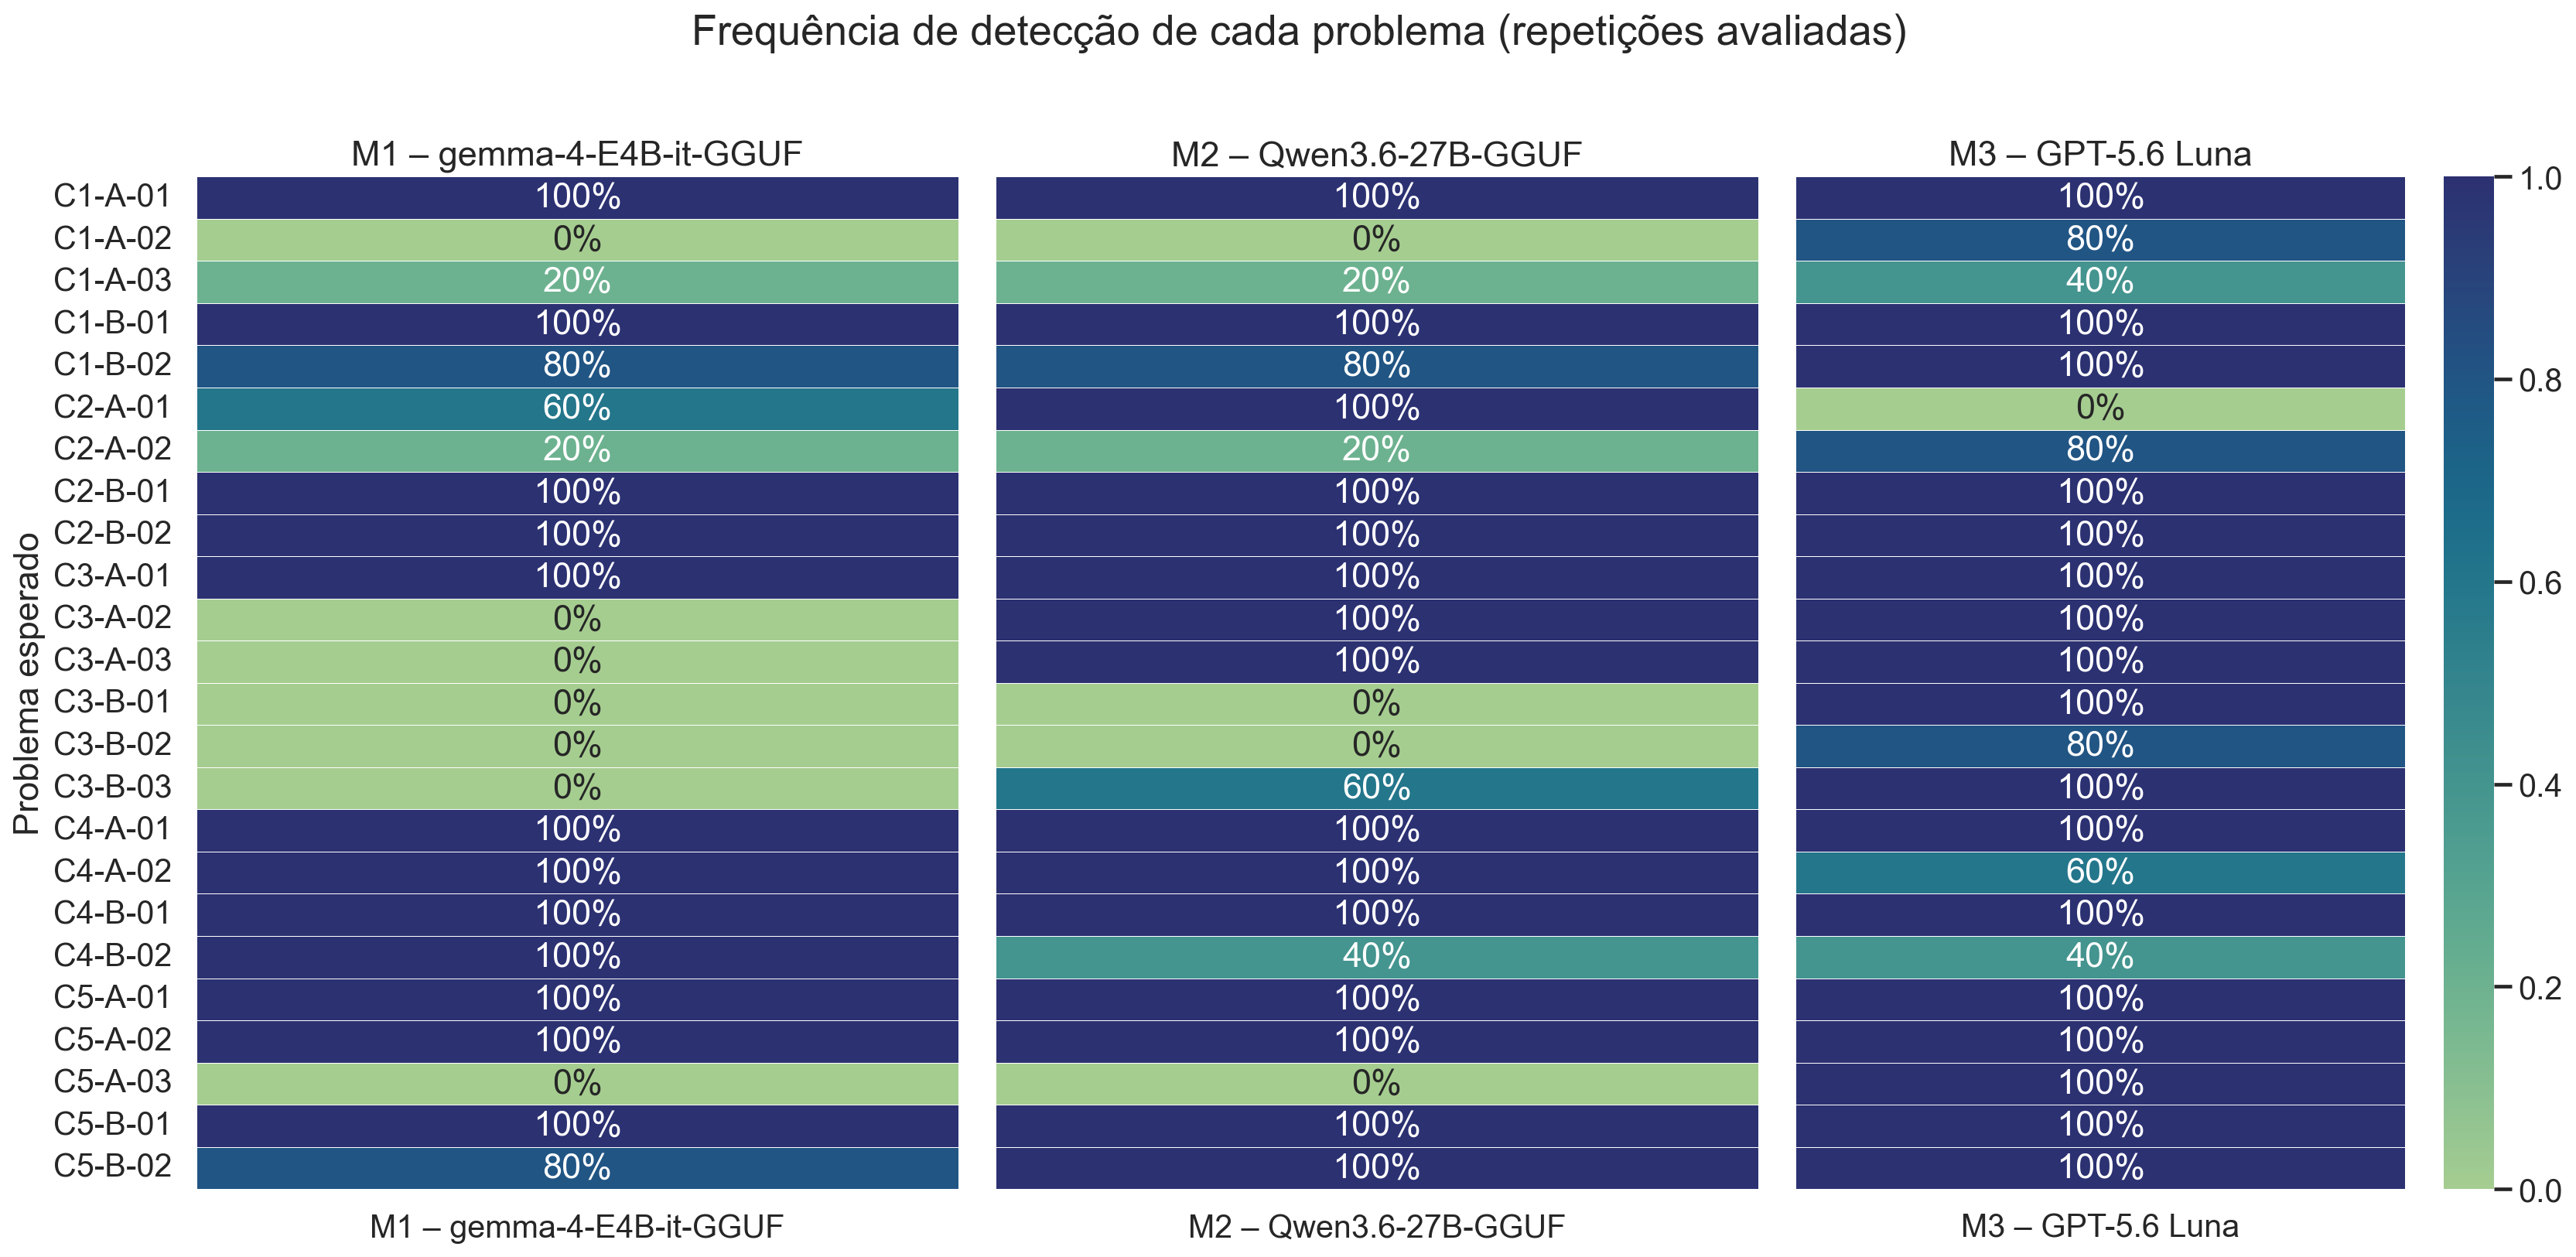

Data behind this chart, as committed beside it:
modelo, codigo, problema, deteccoes, execucoes_avaliadas, frequencia, execucoes_no_codigo
M1 – gemma-4-E4B-it-GGUF, C1-A, C1-A-01, 5, 5, 1.0, 5
M1 – gemma-4-E4B-it-GGUF, C1-A, C1-A-02, 0, 5, 0.0, 5
M1 – gemma-4-E4B-it-GGUF, C1-A, C1-A-03, 1, 5, 0.2, 5
M1 – gemma-4-E4B-it-GGUF, C1-B, C1-B-01, 5, 5, 1.0, 5
M1 – gemma-4-E4B-it-GGUF, C1-B, C1-B-02, 4, 5, 0.8, 5
M1 – gemma-4-E4B-it-GGUF, C2-A, C2-A-01, 3, 5, 0.6, 5
M1 – gemma-4-E4B-it-GGUF, C2-A, C2-A-02, 1, 5, 0.2, 5
M1 – gemma-4-E4B-it-GGUF, C2-B, C2-B-01, 5, 5, 1.0, 5
M1 – gemma-4-E4B-it-GGUF, C2-B, C2-B-02, 5, 5, 1.0, 5
M1 – gemma-4-E4B-it-GGUF, C3-A, C3-A-01, 5, 5, 1.0, 5
M1 – gemma-4-E4B-it-GGUF, C3-A, C3-A-02, 0, 5, 0.0, 5
M1 – gemma-4-E4B-it-GGUF, C3-A, C3-A-03, 0, 5, 0.0, 5
M1 – gemma-4-E4B-it-GGUF, C3-B, C3-B-01, 0, 5, 0.0, 5
M1 – gemma-4-E4B-it-GGUF, C3-B, C3-B-02, 0, 5, 0.0, 5
M1 – gemma-4-E4B-it-GGUF, C3-B, C3-B-03, 0, 5, 0.0, 5
M1 – gemma-4-E4B-it-GGUF, C4-A, C4-A-01, 5, 5, 1.0, 5
M1 – gemma-4-E4B-it-GGUF, C4-A, C4-A-02, 5, 5, 1.0, 5
M1 – gemma-4-E4B-it-GGUF, C4-B, C4-B-01, 5, 5, 1.0, 5
M1 – gemma-4-E4B-it-GGUF, C4-B, C4-B-02, 5, 5, 1.0, 5
M1 – gemma-4-E4B-it-GGUF, C5-A, C5-A-01, 5, 5, 1.0, 5
M1 – gemma-4-E4B-it-GGUF, C5-A, C5-A-02, 5, 5, 1.0, 5
M1 – gemma-4-E4B-it-GGUF, C5-A, C5-A-03, 0, 5, 0.0, 5
M1 – gemma-4-E4B-it-GGUF, C5-B, C5-B-01, 5, 5, 1.0, 5
M1 – gemma-4-E4B-it-GGUF, C5-B, C5-B-02, 4, 5, 0.8, 5
M2 – Qwen3.6-27B-GGUF, C1-A, C1-A-01, 5, 5, 1.0, 5
M2 – Qwen3.6-27B-GGUF, C1-A, C1-A-02, 0, 5, 0.0, 5
M2 – Qwen3.6-27B-GGUF, C1-A, C1-A-03, 1, 5, 0.2, 5
M2 – Qwen3.6-27B-GGUF, C1-B, C1-B-01, 5, 5, 1.0, 5
M2 – Qwen3.6-27B-GGUF, C1-B, C1-B-02, 4, 5, 0.8, 5
M2 – Qwen3.6-27B-GGUF, C2-A, C2-A-01, 5, 5, 1.0, 5
M2 – Qwen3.6-27B-GGUF, C2-A, C2-A-02, 1, 5, 0.2, 5
M2 – Qwen3.6-27B-GGUF, C2-B, C2-B-01, 5, 5, 1.0, 5
M2 – Qwen3.6-27B-GGUF, C2-B, C2-B-02, 5, 5, 1.0, 5
M2 – Qwen3.6-27B-GGUF, C3-A, C3-A-01, 5, 5, 1.0, 5
M2 – Qwen3.6-27B-GGUF, C3-A, C3-A-02, 5, 5, 1.0, 5
M2 – Qwen3.6-27B-GGUF, C3-A, C3-A-03, 5, 5, 1.0, 5
M2 – Qwen3.6-27B-GGUF, C3-B, C3-B-01, 0, 5, 0.0, 5
M2 – Qwen3.6-27B-GGUF, C3-B, C3-B-02, 0, 5, 0.0, 5
M2 – Qwen3.6-27B-GGUF, C3-B, C3-B-03, 3, 5, 0.6, 5
M2 – Qwen3.6-27B-GGUF, C4-A, C4-A-01, 5, 5, 1.0, 5
M2 – Qwen3.6-27B-GGUF, C4-A, C4-A-02, 5, 5, 1.0, 5
M2 – Qwen3.6-27B-GGUF, C4-B, C4-B-01, 5, 5, 1.0, 5
M2 – Qwen3.6-27B-GGUF, C4-B, C4-B-02, 2, 5, 0.4, 5
M2 – Qwen3.6-27B-GGUF, C5-A, C5-A-01, 5, 5, 1.0, 5
M2 – Qwen3.6-27B-GGUF, C5-A, C5-A-02, 5, 5, 1.0, 5
M2 – Qwen3.6-27B-GGUF, C5-A, C5-A-03, 0, 5, 0.0, 5
M2 – Qwen3.6-27B-GGUF, C5-B, C5-B-01, 5, 5, 1.0, 5
M2 – Qwen3.6-27B-GGUF, C5-B, C5-B-02, 5, 5, 1.0, 5
M3 – GPT-5.6 Luna, C1-A, C1-A-01, 5, 5, 1.0, 5
M3 – GPT-5.6 Luna, C1-A, C1-A-02, 4, 5, 0.8, 5
M3 – GPT-5.6 Luna, C1-A, C1-A-03, 2, 5, 0.4, 5
M3 – GPT-5.6 Luna, C1-B, C1-B-01, 5, 5, 1.0, 5
M3 – GPT-5.6 Luna, C1-B, C1-B-02, 5, 5, 1.0, 5
M3 – GPT-5.6 Luna, C2-A, C2-A-01, 0, 5, 0.0, 5
M3 – GPT-5.6 Luna, C2-A, C2-A-02, 4, 5, 0.8, 5
M3 – GPT-5.6 Luna, C2-B, C2-B-01, 5, 5, 1.0, 5
M3 – GPT-5.6 Luna, C2-B, C2-B-02, 5, 5, 1.0, 5
M3 – GPT-5.6 Luna, C3-A, C3-A-01, 5, 5, 1.0, 5
M3 – GPT-5.6 Luna, C3-A, C3-A-02, 5, 5, 1.0, 5
M3 – GPT-5.6 Luna, C3-A, C3-A-03, 5, 5, 1.0, 5
... 12 more rows
